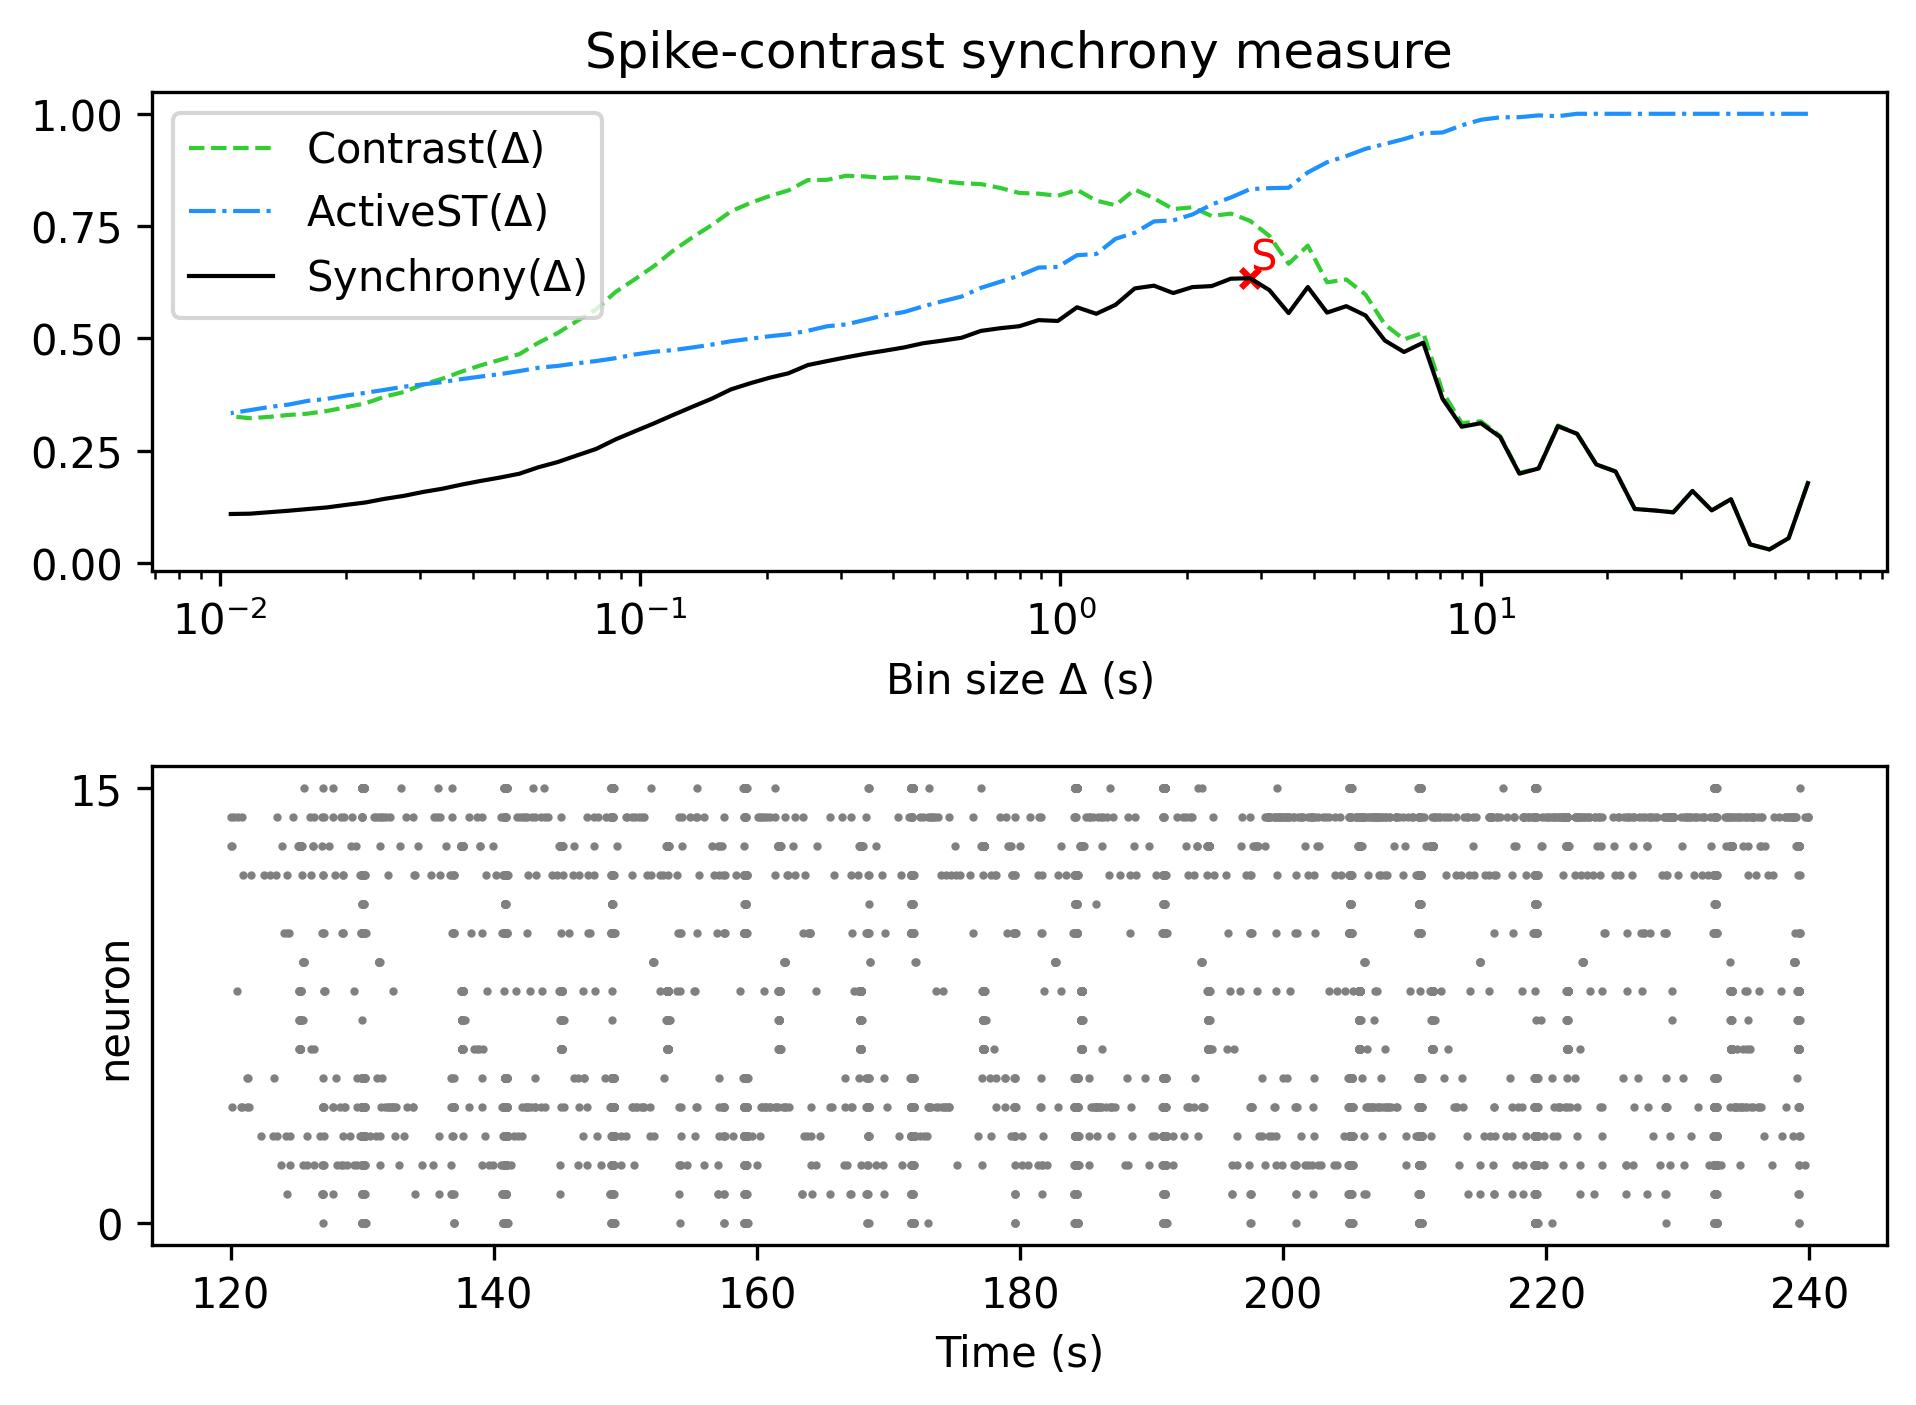

Source data for this figure (header and first rows):
, Spike-contrast (60.0 s), Spike-contrast (54.0 s), Spike-contrast (48.6 s), Spike-contrast (43.74 s), Spike-contrast (39.366 s), Spike-contrast (35.429 s), Spike-contrast (31.886 s), Spike-contrast (28.698 s), Spike-contrast (25.828 s), Spike-contrast (23.245 s), Spike-contrast (20.921 s), Spike-contrast (18.829 s), Spike-contrast (16.946 s), Spike-contrast (15.251 s), Spike-contrast (13.726 s), Spike-contrast (12.353 s), Spike-contrast (11.118 s), Spike-contrast (10.006 s), Spike-contrast (9.006 s), Spike-contrast (8.105 s), Spike-contrast (7.295 s), Spike-contrast (6.565 s), Spike-contrast (5.909 s)
0, 0.1776, 0.05516, 0.02985, 0.0412, 0.1418, 0.1169, 0.1601, 0.1126, 0.1168, 0.12, 0.2035, 0.2192, 0.2874, 0.3043, 0.2103, 0.1986, 0.2803, 0.311, 0.3032, 0.3659, 0.4904, 0.4696, 0.4953
